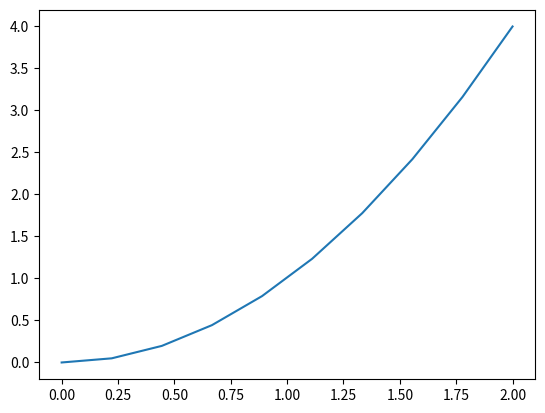

Recreate this plot in Python.
import numpy as np
import matplotlib.pyplot as plt

x = np.linspace(0, 2, 10)
y = x**2
print(x)

plt.plot(x, y)
plt.show()